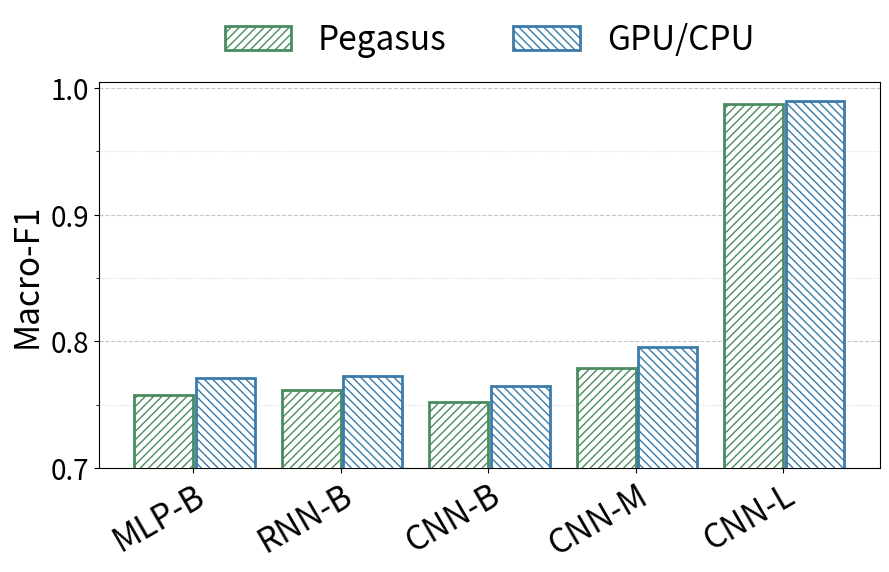
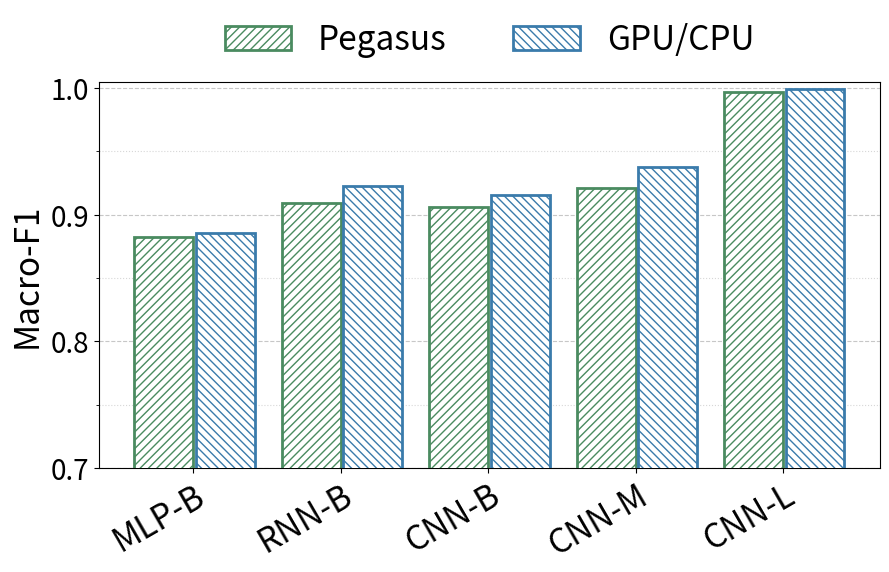
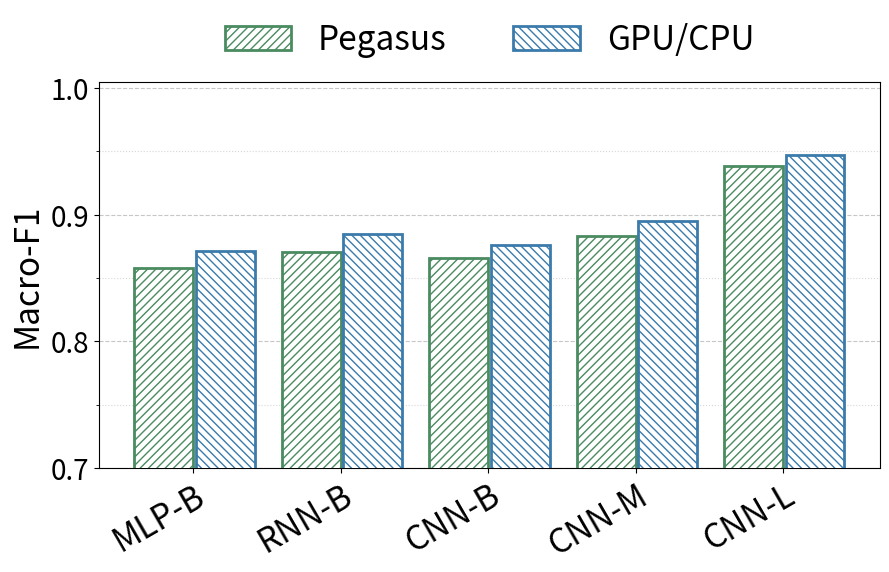

Write Python code to recreate these figures, in order.
import numpy as np
import matplotlib
matplotlib.rcParams['pdf.fonttype'] = 42
matplotlib.rcParams['ps.fonttype'] = 42
import matplotlib.pyplot as plt
import os

# #ISCXVPN
data1 = [
    [75.74, 76.17, 75.20, 77.88, 98.72],  # Pegasus
    [77.14, 77.27, 76.49, 79.56, 98.98]   # GPU/CPU
]


#PeerRush
data2 = [
    [88.23, 90.90, 90.57, 92.07, 99.66],  # Pegasus
    [88.57, 92.28, 91.56, 93.76, 99.90]   # GPU/CPU
]


#CICIOT
data3 = [
    [85.81, 87.07, 86.59, 88.29, 93.80],  # Pegasus
    [87.16, 88.48, 87.57, 89.49, 94.71]   # GPU/CPU
]


datalist = [data1, data2, data3]

dataset = ["ISCXVPN", "PeerRush", "CICIOT"] 



def plot_grouped_bar_chart(dataall, labels, xtick_labels, width=0.4, colors=None, ylabel="Macro-F1"):
    data = datalist[dataall]  
    datasetname = dataset[dataall]
    x = np.arange(len(xtick_labels))  
    if colors is None:
        colors = ['#A6CE39', '#5E9CD3']
    plt.figure(figsize=(9, 6))
    data_decimal = [[x/100 for x in row] for row in data]
    hatches = ['//', '\\\\']
    for i in range(2):  
        for j in range(len(data_decimal[0])):
            x_pos = x[j] + (i - 0.5)*width + (i*0.015) 
            plt.bar(x_pos, data_decimal[i][j], width=width, 
                    label=labels[i] if j == 0 else "",
                    color='white', 
                    edgecolor=colors[i],  
                    hatch=hatches[i]*2,
                    linewidth=2,
                    fill=True,
                    zorder=3)
    ax = plt.gca()
    ax.set_xticks(x)
    ax.set_xticklabels(xtick_labels, fontsize=24, rotation=30, ha='right', rotation_mode='anchor') 
    
    plt.ylabel(ylabel, fontsize=24)
    plt.ylim(0.7, 1.005)
    
    major_ticks = np.arange(0.7, 1.01, 0.1)
    minor_ticks = np.arange(0.75, 1.01, 0.1)  
    ax.set_yticks(major_ticks)
    ax.set_yticks(minor_ticks, minor=True)
    
    plt.grid(axis='y', which='major', linestyle='--', alpha=0.7, zorder=1)  
    plt.grid(axis='y', which='minor', linestyle=':', alpha=0.5, zorder=1)   
    
    plt.yticks(fontsize=20)
    plt.legend(loc='upper center', bbox_to_anchor=(0.5, 1.23), ncol=2, prop={'size': 24}, frameon=False)

    plt.tight_layout()
    folder_name = "figures"
    if not os.path.exists(folder_name):
        os.makedirs(folder_name)
    if datasetname == "ISCXVPN":
        number = 'c'
    elif datasetname == "PeerRush":
        number = 'a'
    else:
        number = 'b'
    plt.savefig(f'figures/Figure10_{number}.pdf', bbox_inches='tight', pad_inches=0.02, dpi=300)
    plt.show()



labels = ["Pegasus", "GPU/CPU"]
xtick_labels = ["MLP-B", "RNN-B", "CNN-B", "CNN-M", "CNN-L"]

for i in range(3):
    plot_grouped_bar_chart(i, labels, xtick_labels, 
                        colors=['#4A8B60', '#3A7BAB'])
